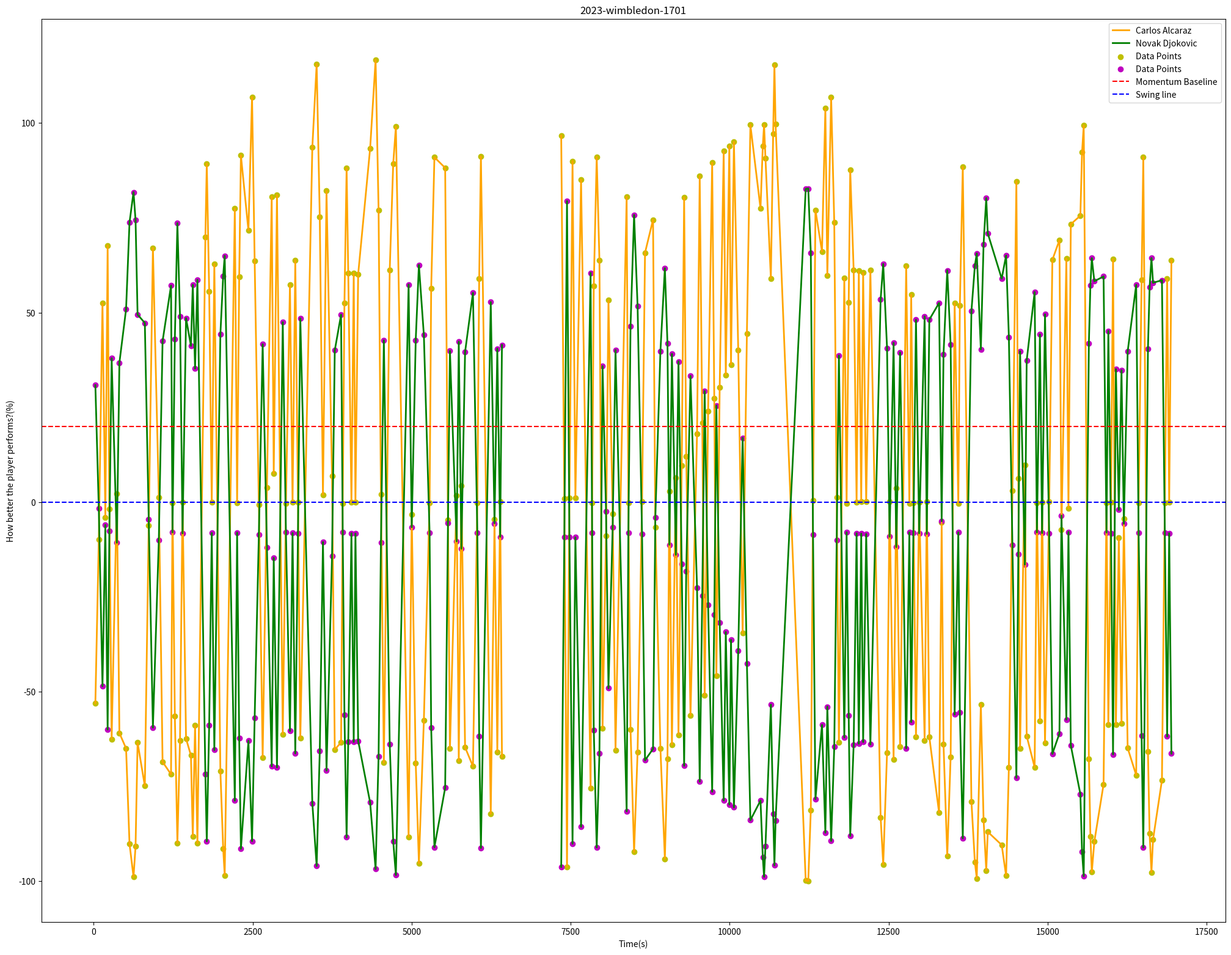

Here is the Python script that generated this plot:
import matplotlib.pyplot as plt
import numpy as np
from scipy.interpolate import make_interp_spline
import math


def plot_two_datasets(dataset1, dataset2, dataset3, dataset4):
    # 将第一组数据拆分成 x 和 y 列表
    y_values1, x_values1 = zip(*dataset1)

    # 将第二组数据拆分成 x 和 y 列表
    y_values2, x_values2 = zip(*dataset2)

    # 将第三组数据拆分成 x 和 y 列表
    y_values3, x_values3 = zip(*dataset3)

    # 将第四组数据拆分成 x 和 y 列表
    y_values4, x_values4 = zip(*dataset4)

    # 创建一个新的图形
    plt.figure(figsize=(25, 19.2))

    # 绘制第一组散点图和连接线
    plt.plot(
        x_values1,
        y_values1,
        linestyle="-",
        linewidth=2,
        color="orange",
        label="Carlos Alcaraz",
    )

    # 绘制第二组散点图和连接线
    plt.plot(
        x_values2,
        y_values2,
        linestyle="-",
        linewidth=2,
        color="g",
    )

    # 绘制第三组散点图和连接线
    plt.plot(
        x_values3,
        y_values3,
        linestyle="-",
        linewidth=2,
        color="orange",
    )

    # 绘制第四组散点图和连接线
    plt.plot(
        x_values4,
        y_values4,
        linestyle="-",
        linewidth=2,
        color="g",
        label="Novak Djokovic",
    )

    plt.scatter(x_values1, y_values1, color='y', label='Data Points')
    plt.scatter(x_values2, y_values2, color="m", label="Data Points")
    plt.scatter(x_values3, y_values3, color="y")
    plt.scatter(x_values4, y_values4, color="m")

    # # 添加水平线
    plt.axhline(y=20, color="r", linestyle="--", label="Momentum Baseline")
    plt.axhline(y=0, color="b", linestyle="--", label="Swing line")

    # 添加标题和标签
    plt.title("2023-wimbledon-1701")
    plt.xlabel("Time(s)")
    plt.ylabel("How better the player performs?(%)")

    # 显示图例
    plt.legend()

    # 显示图形
    plt.show()


def plot_datasets(dataset1, dataset2, dataset3, dataset4, dataset5):
    # 将第一组数据拆分成 x 和 y 列表
    try:
        y_values1, x_values1 = zip(*dataset1)
    except:
        y_values1 = x_values1 = []

    # 将第二组数据拆分成 x 和 y 列表
    y_values2, x_values2 = zip(*dataset2)

    # 将第三组数据拆分成 x 和 y 列表
    y_values3, x_values3 = zip(*dataset3)

    # 将第四组数据拆分成 x 和 y 列表
    y_values4, x_values4 = zip(*dataset4)

    # 将第四组数据拆分成 x 和 y 列表
    y_values5, x_values5 = zip(*dataset4)

    # 创建一个新的图形
    plt.figure(figsize=(25, 19.2))

    # plt.scatter(
    #     x_values1, y_values1, color="blue", label="2023-wimbledon-1316", alpha=0.5
    # )
    plt.scatter(
        x_values2,
        y_values2,
        color="green",
        label="2023-wimbledon-1408",
        alpha=0.33,
        s=100,
    )
    plt.scatter(
        x_values3,
        y_values3,
        color="orange",
        label="2023-wimbledon-1504",
        alpha=0.33,
        s=400,
    )
    plt.scatter(
        x_values4,
        y_values4,
        color="purple",
        label="2023-wimbledon-1602",
        alpha=0.33,
        s=900,
    )
    plt.scatter(
        x_values5, y_values5, color="y", label="2023-wimbledon-1701", alpha=0.33, s=1600
    )

    # # 添加水平线
    plt.axhline(y=0, color="r", linestyle="--", label="Momentum Baseline")

    # 添加标题和标签
    plt.title("Momentums of Novak Djokovic in 2023 Wimbledon")
    plt.xlabel("Time(s)")
    plt.ylabel("Relative Performance(higher means better)")

    # 显示图例
    plt.legend()

    # 显示图形
    plt.show()


# 两组坐标数据列表
dataset = [((-53.08151093439364, 25),  (30.831339712918634, 25)), 
((-9.807819748177607, 79),  (-1.71451355661884, 79)), 
((52.507179147338206, 137),  (-48.58120680489102, 137)), 
((-4.064501877623144, 182),  (-6.034024455077102, 182)), 
((67.70488182018997, 218),  (-60.01129718234982, 218)), 
((-1.8776231499889633, 245),  (-7.678761297182362, 245)), 
((-62.53589573669097, 281),  (37.94191919191917, 281)), 
((2.1868787276341948, 363),  (-10.735645933014354, 363)), 
((-60.94543848022973, 403),  (36.745746943115336, 403)), 
((-64.99789143924333, 508),  (50.87719298245614, 508)), 
((-90.16004980219692, 562),  (73.77558479532163, 562)), 
((-98.93567885615599, 625),  (81.76169590643275, 625)), 
((-90.84282185673835, 657),  (74.3969298245614, 657)), 
((-63.45161355101713, 689),  (49.47002923976609, 689)), 
((-74.92820852661806, 803),  (47.26209463051566, 803)), 
((-6.1188425005522475, 864),  (-4.488968633705497, 864)), 
((67.04219129666447, 930),  (-59.51289207868156, 930)), 
((1.1928429423459193, 1023),  (-9.988038277511961, 1023)), 
((-68.54428981665562, 1082),  (42.460792131844755, 1082)), 
((-71.84569351567364, 1215),  (57.10891812865498, 1215)), 
((-0.275116974918177, 1238),  (-8.022660818713447, 1238)), 
((-56.402996164427584, 1275),  (43.05555555555557, 1275)), 
((-89.93915296102175, 1315),  (73.57456140350877, 1315)), 
((-62.94957527561902, 1356),  (49.01315789473685, 1356)), 
((0.006024459304754259, 1396),  (-8.278508771929822, 1396)), 
((-62.40737393818905, 1451),  (48.51973684210526, 1451)), 
((-66.86547382372433, 1528),  (41.198165869218485, 1528)), 
((-88.27037773359841, 1557),  (57.29665071770333, 1557)), 
((-58.913187541418154, 1593),  (35.21730462519935, 1593)), 
((-90.01546277888227, 1630),  (58.609117490696406, 1630)), 
((69.8495893326907, 1755),  (-71.83845029239765, 1755)), 
((89.28851135610577, 1777),  (-89.52850877192982, 1777)), 
((55.59170231138418, 1815),  (-58.86330409356725, 1815)), 
((-0.11446472679078568, 1855),  (-8.168859649122808, 1855)), 
((62.80097194610116, 1896),  (-65.42397660818713, 1896)), 
((-70.97415506958251, 1991),  (44.288277511961724, 1991)),
((-91.40711287828584, 2035),  (59.65576820839976, 2035)),
((-98.47581179589132, 2059),  (64.97208931419456, 2059)),
((77.46048958772613, 2218),  (-78.76461988304094, 2218)),
((-0.21487238187040703, 2254),  (-8.077485380116954, 2254)),
((59.40719320440988, 2287),  (-62.33552631578947, 2287)),
((91.45731670582563, 2314),  (-91.50219298245614, 2314)),
((71.68102496134304, 2432),  (-63.00172780435938, 2432)),
((106.86989176054783, 2489),  (-89.46703880914407, 2489)),
((63.68455931080186, 2530),  (-56.987639553429034, 2530)),
((-0.6185111552904772, 2596),  (-8.625730994152065, 2596)),
((-67.43980561077977, 2656),  (41.63011695906431, 2656)),
((3.7994256682129475, 2723),  (-11.948431685273803, 2723)),
((80.60525734481996, 2798),  (-69.71358320042532, 2798)),
((7.510492599955825, 2830),  (-14.739500265816062, 2830)),
((81.00287165893528, 2881),  (-70.01262626262627, 2881)),
((-61.24264513926542, 2972),  (47.459795321637415, 2972)), 
((-0.2951985059340956, 3022),  (-8.004385964912288, 3022)),
((57.29863244773779, 3085),  (-60.41666666666667, 3085)),
((-0.09438319577486709, 3126),  (-8.187134502923982, 3126)),
((63.78496696588144, 3169),  (-66.31944444444444, 3169)),
((0.026105990320687056, 3211),  (-8.296783625730995, 3211)),
((-62.347129345141276, 3248),  (48.46491228070175, 3248)),
((93.57190192180252, 3437),  (-79.46570972886762, 3437)),
((115.57322730284957, 3505),  (-96.01275917065391, 3505)),
((75.25955378838083, 3554),  (-65.693115364168, 3554)),
((1.9438922023415017, 3604),  (-10.552897395002674, 3604)),
((82.10735586481113, 3660),  (-70.8433014354067, 3660)),
((6.914071128782865, 3747),  (-14.290935672514621, 3747)),
((-65.31919593549813, 3790),  (40.035220627325884, 3790)),
((-63.41145048898529, 3889),  (49.433479532163744, 3889)),
((-0.33536156796594696, 3915),  (-7.967836257309941, 3915)),
((52.53930959696365, 3942),  (-56.08552631578947, 3942)),
((88.12378255718215, 3976),  (-88.46856725146199, 3976)),
((60.35102516215832, 4002),  (-63.19444444444444, 4002)),
((-0.05422013374301571, 4052),  (-8.223684210526315, 4052)),
((60.47151434825389, 4088),  (-63.30409356725146, 4088)),
((0.026105990320687056, 4115),  (-8.296783625730995, 4115)),
((60.15020985199911, 4158),  (-63.01169590643275, 4158)),
((93.32891539650981, 4346),  (-79.28296119085593, 4346)),
((116.67771150872542, 4432),  (-96.84343434343434, 4432)),
((77.07090788601724, 4479),  (-67.0554226475279, 4479)),
((2.0322509388115577, 4516),  (-10.61935140882511, 4516)),
((-68.78727634194831, 4562),  (42.64354066985646, 4562)),
((61.15428640279532, 4654),  (-63.92543859649123, 4654)),
((89.28851135610577, 4709),  (-89.52850877192982, 4709)),
((99.04813542984513, 4751),  (-98.41008771929825, 4751)), 
((-88.40291583830351, 4951),  (57.396331738437, 4951)),
((-3.2692732493925405, 5000),  (-6.6321105794790185, 5000)),
((-68.89772476253589, 5063),  (42.7266081871345, 5063)),
((-95.29489728296885, 5113),  (62.579744816586896, 5113)),
((-57.547643432335285, 5191),  (44.09722222222223, 5191)),
((-0.2550354439022584, 5281),  (-8.040935672514621, 5281)),
((56.31463742795748, 5306),  (-59.521198830409354, 5306)),
((90.97535996144344, 5357),  (-91.06359649122807, 5357)),
((88.18201899712835, 5526),  (-75.41201488569911, 5526)),
((-4.6609233487961035, 5570),  (-5.585459861775661, 5570)),
((-65.09829909432295, 5601),  (39.86908559276978, 5601)),
((1.7009056770488087, 5706),  (-10.370148856990966, 5706)),
((-68.32339297548046, 5740),  (42.29465709728865, 5740)),
((4.307488402915837, 5781),  (-12.330542264752793, 5781)),
((-64.70068478020764, 5839),  (39.57004253056883, 5839)),
((-69.73713275900155, 5963),  (55.190058479532155, 5963)),
((-0.21487238187040703, 6032),  (-8.077485380116954, 6032)),
((58.88507339799585, 6061),  (-61.860380116959064, 6061)),
((91.19625680261859, 6088),  (-91.26461988304094, 6088)),
((-82.23989396951623, 6243),  (52.76116427432217, 6243)),
((-4.616743980561083, 6302),  (-5.618686868686879, 6302)),
((-65.91561740667109, 6346),  (40.48378522062731, 6346)),
((0.11044842058758775, 6391),  (-9.173976608187147, 6391)),
((-67.19681908548708, 6419),  (41.4473684210526, 6419)),
]
dataset_at = [
((96.67851476996603, 7351),  (-96.25365497076024, 7351)),
((0.9900194790850776, 7400),  (-9.173976608187147, 7400)),
((-96.36524288611764, 7442),  (79.42251461988303, 7442)),
((1.030182541116929, 7480),  (-9.210526315789465, 7480)),
((89.9712834106472, 7529),  (-90.1498538011696, 7529)),
((1.1506717272124547, 7574),  (-9.320175438596493, 7574)),
((85.05130831174566, 7663),  (-85.67251461988305, 7663)),
((-75.54069522260377, 7813),  (60.47149122807019, 7813)),
((-0.2550354439022584, 7837),  (-8.040935672514621, 7837)),
((56.95724642046707, 7863),  (-60.10599415204678, 7863)),
((91.05568608550715, 7909),  (-91.13669590643275, 7909)),
((63.8251300279133, 7952),  (-66.35599415204678, 7952)),
((-59.77468522200133, 8001),  (35.865231259968084, 8001)), 
((-8.857963331124367, 8056),  (-2.428894205210014, 8056)),
((53.23613872321627, 8094),  (-49.129452418926114, 8094)),
((-3.1588248288049527, 8160),  (-6.715178096757057, 8160)),
((-65.4296443560857, 8205),  (40.11828814460392, 8205)),
((80.57312689519446, 8380),  (-81.59722222222223, 8380)),
((-0.21487238187040703, 8407),  (-8.077485380116954, 8407)),
((-60.05783480932587, 8441),  (46.38157894736844, 8441)),
((-92.32885515191678, 8497),  (75.74926900584796, 8497)),
((-65.96180492800772, 8552),  (51.754385964912274, 8552)),
((0.1465951764162412, 8622),  (-8.406432748538009, 8622)),
((65.77303853645799, 8669),  (-68.12865497076024, 8669)),
((74.50850452838523, 8795),  (-65.1282562466773, 8795)),
((-6.626905235255137, 8831),  (-4.1068580542264925, 8831)),
((-64.98785067373537, 8911),  (39.78601807549174, 8911)),
((-94.12414402474045, 8981),  (61.699229133439644, 8981)),
((-67.68279213607246, 9022),  (41.81286549707602, 9022)),
((2.8937486193947564, 9052),  (-11.267278043593848, 9052)),
((-64.06008394079964, 9092),  (39.08825093035617, 9092)),
((6.428098078197479, 9154),  (-13.925438596491233, 9154)),
((-61.40932184669759, 9195),  (37.09463051568315, 9195)),
((9.631102275237467, 9246),  (-16.334396597554502, 9246)),
((80.40645018776232, 9284),  (-69.56406166932483, 9284)),
((12.10514689639939, 9317),  (-18.195108984582674, 9317)),
((-56.32869449966865, 9384),  (33.273524720893136, 9384)),
((18.02518223989398, 9487),  (-22.64752791068581, 9487)),
((85.99514026949416, 9529),  (-73.76727804359383, 9529)),
((20.85266180693617, 9569),  (-24.77405635300373, 9569)),
((-51.027170311464545, 9607),  (29.286283891547043, 9607)),
((24.033576319858625, 9661),  (-27.16640085061138, 9661)),
((89.52948972829688, 9725),  (-76.42543859649123, 9725)),
((27.369118621603718, 9758),  (-29.675039872408306, 9758)),
((-45.90236359620058, 9791),  (25.43195108984581, 9791)),
((30.262867240998446, 9843),  (-31.851408825093046, 9843)),
((92.57786613651425, 9906),  (-78.71810207336523, 9906)),
((33.51005080627348, 9939),  (-34.29359383306753, 9939)),
((94.01369560415287, 9995),  (-79.79797979797979, 9995)),
((36.271261320963106, 10021),  (-36.37028176501862, 10021)),
((95.02982107355865, 10067),  (-80.5622009569378, 10067)),
((40.048597305058536, 10135),  (-39.211190855927704, 10135)),
((-34.61453501214933, 10204),  (16.942450824029763, 10204)),
((44.48862381267949, 10271),  (-42.55050505050506, 10271)), 
((99.51402694941461, 10326),  (-83.93474215842637, 10326)),
((77.46048958772613, 10485),  (-78.76461988304094, 10485)),
((93.86710042773657, 10521),  (-93.6951754385965, 10521)),
((99.57025523625919, 10541),  (-98.88523391812865, 10541)),
((90.65405546518863, 10563),  (-90.77119883040936, 10563)),
((59.001546277888224, 10648),  (-53.465576820839985, 10648)),
((97.23878948531035, 10684),  (-82.22355130249868, 10684)),
((115.3523304616744, 10704),  (-95.84662413609782, 10704)),
((99.69074442235478, 10722),  (-84.06765018607123, 10722)),
((-99.87951081390445, 11196),  (82.62061403508773, 11196)),
((-100.0, 11236),  (82.73026315789474, 11236)),
((-81.38442074823784, 11276),  (65.78947368421052, 11276)),
((0.3875735486073211, 11311),  (-8.62573099415205, 11311)),
((77.01869590537581, 11349),  (-78.3625730994152, 11349)),
((66.0923348796112, 11452),  (-58.798511430090386, 11452)),
((103.887784404683, 11505),  (-87.2242158426369, 11505)),
((59.686326485531254, 11536),  (-53.980595427963856, 11536)),
((106.80362270819526, 11596),  (-89.41719829877725, 11596)),
((73.7795449525072, 11645),  (-64.58001063264221, 11645)),
((1.1928429423459193, 11683),  (-9.988038277511961, 11683)),
((-63.4857521537442, 11718),  (38.65629984051034, 11718)),
((59.16621483221877, 11803),  (-62.11622807017544, 11803)),
((-0.33536156796594696, 11839),  (-7.967836257309941, 11839)),
((52.74012490712289, 11872),  (-56.268274853801174, 11872)),
((87.70207040584773, 11896),  (-88.08479532163743, 11896)),
((61.27477558889086, 11950),  (-64.03508771929825, 11950)),
((-0.03413860272708291, 11996),  (-8.241959064327489, 11996)),
((60.97355262365201, 12031),  (-63.760964912280706, 12031)),
((0.06626905235253844, 12069),  (-8.333333333333343, 12069)),
((60.49159587926982, 12099),  (-63.32236842105263, 12099)),
((0.1666767074321598, 12147),  (-8.424707602339183, 12147)),
((61.19444946482716, 12213),  (-63.96198830409357, 12213)),
((-83.16766070245195, 12374),  (53.45893141945771, 12374)),
((-95.6041528606141, 12415),  (62.81233386496544, 12415)),
((-66.13651424784626, 12475),  (40.64992025518339, 12475)),
((0.08835873647005599, 12515),  (-9.157363104731544, 12515)),
((-67.94786834548266, 12578),  (42.0122275385433, 12578)),
((3.733156615860395, 12620),  (-11.898591174906969, 12620)),
((-64.54605699138503, 12680),  (39.453748006379584, 12680)),
((62.2788521396871, 12776),  (-64.94883040935673, 12776)),
((-0.2951985059340956, 12826),  (-8.004385964912288, 12826)),
((54.688033415667604, 12855),  (-58.04093567251462, 12855)),
((-0.13454625780670426, 12889),  (-8.150584795321635, 12889)),
((-61.92541719380686, 12930),  (48.08114035087718, 12930)), 
((-0.014057071711164326, 12980),  (-8.260233918128662, 12980)),
((-62.90941221358717, 13066),  (48.9766081871345, 13066)),
((0.1465951764162412, 13100),  (-8.406432748538009, 13100)),
((-61.985661786854635, 13140),  (48.135964912280684, 13140)),
((-81.930638391871, 13293),  (52.52857522594363, 13293)),
((-5.389882924674168, 13334),  (-5.037214247740579, 13334)),
((-63.88336646785951, 13363),  (38.955342902711294, 13363)),
((-93.35100508062735, 13422),  (61.117756512493344, 13422)),
((-67.28517782195715, 13475),  (41.51382243487504, 13475)),
((52.51922806594774, 13538),  (-56.067251461988306, 13538)),
((-0.33536156796594696, 13596),  (-7.967836257309941, 13596)),
((51.896700604454054, 13620),  (-55.50073099415205, 13620)),
((88.40492399140507, 13666),  (-88.72441520467837, 13666)),
((-79.05897945659376, 13802),  (50.3688197767145, 13802)),
((-94.9635520212061, 13856),  (62.33054226475275, 13856)),
((-99.29313010823945, 13886),  (65.58678894205207, 13886)),
((-53.37068498102296, 13950),  (40.29605263157893, 13950)),
((-83.85444906319658, 13993),  (68.03728070175438, 13993)),
((-97.2287487198024, 14035),  (80.20833333333331, 14035)),
((-87.00724943269675, 14059),  (70.90643274853801, 14059)),
((-90.47934614535012, 14278),  (58.95800106326422, 14278)),
((-98.56417053236139, 14347),  (65.038543328017, 14347)),
((-69.95802960017672, 14391),  (43.524056353003715, 14391)),
((3.0704660923348825, 14447),  (-11.400186071238721, 14447)),
((84.6476695383256, 14509),  (-72.75385433280171, 14509)),
((6.251380605257339, 14539),  (-13.792530568846374, 14539)),
((-64.96576098961785, 14567),  (39.76940457203614, 14567)),
((9.851999116412628, 14642),  (-16.500531632110594, 14642)),
((-61.74066710846035, 14671),  (37.34383306751724, 14671)),
((-69.97811113119265, 14796),  (55.40935672514621, 14796)),
((-0.275116974918177, 14832),  (-8.022660818713447, 14832)),
((-57.68821414944676, 14879),  (44.2251461988304, 14879)),
((-0.09438319577486709, 14913),  (-8.187134502923982, 14913)),
((-63.531939675080835, 14959),  (49.54312865497076, 14959)),
((0.06626905235253844, 15025),  (-8.333333333333343, 15025)),
((63.905456151977006, 15075),  (-66.42909356725147, 15075)),
((69.11862160371106, 15186),  (-61.074561403508774, 15186)),
((-7.355864811133202, 15218),  (-3.5586124401913963, 15218)), 
((64.23680141373978, 15295),  (-57.40297713981925, 15295)),
((-1.6125469405787527, 15328),  (-7.878123338649672, 15328)),
((73.31566158603934, 15365),  (-64.23112706007444, 15365)),
((75.57282567222921, 15515),  (-77.046783625731, 15515)),
((92.3409040705263, 15542),  (-92.30628654970761, 15542)),
((99.34935839508401, 15568),  (-98.6842105263158, 15568)),
((-67.79324055666004, 15649),  (41.89593301435406, 15649)),
((-88.15992931301082, 15673),  (57.21358320042529, 15673)),
((-97.65849348354318, 15695),  (64.35738968633703, 15695)),
((-89.57366909653192, 15735),  (58.27684742158425, 15735)),
((-74.4964556097757, 15880),  (59.52119883040936, 15880)),
((-0.23495391288633982, 15926),  (-8.05921052631578, 15926)),
((-58.71237223125892, 15955),  (45.157163742690045, 15955)),
((-0.05422013374301571, 15997),  (-8.223684210526315, 15997)),
((64.04602686908848, 16029),  (-66.55701754385964, 16029)),
((-58.7143803843605, 16074),  (35.06778309409887, 16074)),
((-9.343936381709739, 16120),  (-2.063397129186612, 16120)),
((-58.33885575436271, 16162),  (34.78535353535352, 16162)),
((-4.46211619173846, 16199),  (-5.734981392876136, 16199)),
((-64.8994919372653, 16259),  (39.7195640616693, 16259)),
((-72.0665903568488, 16393),  (57.309941520467845, 16393)),
((-0.2550354439022584, 16431),  (-8.040935672514621, 16431)),
((58.62401349478884, 16478),  (-61.622807017543856, 16478)),
((91.05568608550715, 16505),  (-91.13669590643275, 16505)),
((-65.89352772255357, 16578),  (40.46717171717168, 16578)),
((-87.49723878948531, 16604),  (56.71517809675703, 16604)),
((-97.6805831676607, 16633),  (64.37400318979266, 16633)),
((-89.02142699359399, 16658),  (57.86150983519403, 16658)),
((-73.41205293491576, 16798),  (58.53435672514621, 16798)),
((-0.23495391288633982, 16843),  (-8.05921052631578, 16843)),
((58.88507339799585, 16880),  (-61.860380116959064, 16880)),
((-0.0743016647589343, 16912),  (-8.205409356725141, 16912)),
((63.8251300279133, 16947),  (-66.35599415204678, 16947)),
]
dataset1, dataset2 = zip(*dataset)
dataset3, dataset4 = zip(*dataset_at)
# dataset1 = [(-20.370732096230896, 35),
# (-20.350800263100197, 56),
# (-20.59994817723387, 84),
# (-20.370732096230896, 108),
# (-10.40780530585397, 198),
# (-10.38588028941021, 238),
# (-10.38588028941021, 282),
# (-10.451655338741517, 319),
# (-12.030256522692383, 343),
# (-25.645691734268794, 391),
# (-64.72703354527516, 428),
# (-20.360766179665546, 498),
# (-20.350800263100197, 540),
# (-20.350800263100197, 581),
# (-10.39684279763209, 736),
# (-15.384784038588037, 758),
# (-41.530366147774615, 795),
# (-22.269239201929395, 822),
# (-60.0460425345319, 854),
# (-20.360766179665546, 940),
# (-20.350800263100197, 991),
# (-20.350800263100197, 1011),
# (-20.400629845926943, 1050),
# (-31.411971058978295, 1178),
# (-14.65029598772199, 1211),
# (-39.63385222538918, 1254),
# (-26.522692392019295, 1343),
# (-13.532120149090119, 1374),
# (-20.360766179665546, 1497),
# (-20.350800263100197, 1519),
# (-21.068346255805153, 1566),
# (-30.565864742580374, 1614),
# (-22.393813158996238, 1659),
# (-28.901556676167516, 1778),
# (-14.913396185047148, 1826),
# (-41.34400350800263, 1872),
# (-24.87831615873712, 1933),
# (-65.4067090550318, 1965),
# (-29.80845508361405, 2054),
# (-22.852245321002172, 2096),
# (-20.988618923282374, 2143),
# (-20.410595762492278, 2190),
# (-56.62573996930498, 2391),
# (-94.73141854856391, 2440),
# (-53.73163779872836, 2464),
# (-28.649418987064237, 2506),
# (-14.343345757509312, 2550),
# (-39.6228897171673, 2606),
# (-18.772199079149317, 2643),
# (-50.57443543082657, 2689),
# (-25.042753782065333, 2731),
# (-20.360766179665546, 2844),
# (-20.350800263100197, 2892),
# (-20.350800263100197, 2915),
# (-10.40780530585397, 2991),
# (-12.63319447489586, 3019),
# (-10.879193159394873, 3037),
# (-17.248410436307836, 3077),
# (-11.525981144485868, 3106),
# (-20.350800263100197, 3298),
# (-27.19738494349326, 3337),
# (-21.536744334376436, 3362),
# (-20.440493512188326, 3377),
# (-19.824599868449894, 3456),
# (-45.104143828107865, 3483),
# (-30.425345319008997, 3528),
# (-74.23152817364613, 3562),
# (-51.9557114667836, 3599),
# (-22.48848936636702, 3621),
# (-56.351677263757956, 3642),
# (-20.350800263100197, 3799),
# (-20.350800263100197, 3826),
# (-20.350800263100197, 3872),
# (-20.440493512188326, 3910),
# (-10.41876781407585, 3975),
# (-10.38588028941021, 4012),
# (-10.38588028941021, 4061),
# (-20.350800263100197, 4321),
# (-20.350800263100197, 4339),
# (-20.350800263100197, 4365),
# (-20.490323095015057, 4403),
# (-23.958462059755647, 4428),
# (-17.774610830958125, 4495),
# (-37.98947599210699, 4513),
# (-78.39728129796097, 4530),
# (-20.360766179665546, 4620),
# (-20.350800263100197, 4639),
# (-20.849096091367528, 4680),
# (-20.390663929361594, 4703),
# (-40.171015128261345, 4859),
# (-76.24862968647227, 4895),
# (-44.457355843016884, 4932),
# (-88.01140100855075, 4956),
# (-20.360766179665546, 5029),
# (-20.350800263100197, 5070),
# (-21.058380339239804, 5147),
# (-20.410595762492278, 5179),
# (-22.035040162643767, 5216),
# (-34.99671124753344, 5356),
# (-66.17408463056347, 5380),
# (-102.36132427099321, 5411),
# (-20.370732096230896, 5474),
# (-20.350800263100197, 5497),
# (-20.350800263100197, 5525),
# (-47.20894540670905, 5701),
# (-17.675948256961192, 5744),
# (-47.8776584082438, 5771),
# (-94.80815610611708, 5816),
# (-20.360766179665546, 5888),
# (-22.593131490303165, 5938),
# (-20.82916425823683, 5962),
# (-20.400629845926943, 6016),
# (-36.56434992326244, 6161),
# (-66.53584740188555, 6181),
# (-103.12869984652488, 6215),
# (-20.360766179665546, 6305),
# (-20.350800263100197, 6330),
# (-20.350800263100197, 6371),
# (-45.40013155009866, 6542),
# (-77.65183073887306, 6567),
# (-45.25761894321421, 6604),
# (-90.59855294891472, 6638),
# (-65.56018417013813, 6678),
# (-33.472922604691945, 6734),
# (-81.60929620697215, 6802),
# (-46.72659504494629, 6842),
# (-91.53036614777461, 6890),
# (18537390.872814972, 15),
# (-1636740.3982380258, 29),
# (-20549.60076538239, 57),
# (3872.24651691216, 73),
# ]
# dataset2 = [
# (-1.72145731583538, 173),
# (-0.8497426650585709, 208),
# (-0.6228580299248989, 230),
# (8.503874950742158, 275),
# (-3.068435570734266, 293),
# (-30.219361618284523, 311),
# (-75.0768422435308, 327),
# (-49.305135951661626, 351),
# (-1.434866197771754, 486),
# (-0.7900361821286737, 516),
# (-0.6109167333389109, 540),
# (8.753448049389192, 597),
# (-4.158675949034546, 621),
# (-33.64770786812032, 641),
# (-81.69709707079994, 675),
# (-1.351277121669895, 822),
# (-0.7661535889567119, 850),
# (-0.6109167333389109, 886),
# (-33.64770786812032, 969),
# (-70.24300538552475, 994),
# (-102.3328517010377, 1009),
# (-52.555556882366304, 1140),
# (-17.30484936054357, 1177),
# (-5.315787588216338, 1216),
# (-1.2557467489820198, 1253),
# (8.976750295547106, 1322),
# (10.907657953500575, 1389),
# (5.430185209510057, 1415),
# (-16.05937212662552, 1447),
# (-61.33718639169841, 1466),
# (-22.03599106791016, 1521),
# (-67.91803494023381, 1541),
# (-1.4587487909437442, 1673),
# (-0.8019774787146474, 1698),
# (-5.2560811052864125, 1742),
# (-26.822062739572274, 1789),
# (-7.0592168897699, 1820),
# (-33.59277790382481, 1870),
# (-10.080364926023691, 1896),
# (-22.049126494154734, 1945),
# (-56.621568369893595, 1965),
# (-95.06896098778405, 1981),
# (-1.5303965704596436, 2103),
# (-0.8258600718866091, 2127),
# (-0.6109167333389109, 2154),
# (-118.33180086693814, 2952),
# (-83.35216077761723, 3015),
# (-3.6858006042296125, 3044),
# (10.618678576119805, 3066),
# (-29.746486273479576, 3138),
# (-66.82779456193353, 3164),
# (-100.57270458426376, 3179),
# (-2.1513439929307623, 3239),
# (-12.301446091016587, 3267),
# (-4.623192386229306, 3310),
# (-21.48430316563774, 3355),
# (-5.697909078967811, 3380),
# (9.922500985156972, 3511),
# (10.999605937212664, 3540),
# (5.154341258373833, 3573),
# (-17.766977538421116, 3596),
# (3.4861421253119715, 3644),
# (-23.480887954814136, 3665),
# (-69.69131748325233, 3683),
# (-30.87016228222062, 3749),
# (-12.528330726150259, 3775),
# (-4.718722758917181, 3825),
# (-1.231864155810058, 3850),
# (9.94877183764612, 3983),
# (-9.281492184421381, 4006),
# (-46.95389465388152, 4025),
# (-17.215289636148697, 4059),
# (-63.55707342703271, 4080),
# (-32.386706948640494, 4151),
# (-12.814921844213842, 4177),
# (-4.599309793057344, 4208),
# (-1.231864155810058, 4240),
# (10.053855247602769, 4382),
# (11.091553920924724, 4429),
# (11.341127019571786, 4530),
# (10.434782608695656, 4550),
# (2.172599500853792, 4569),
# (-29.496913174832528, 4592),
# (-1.7023512412977908, 4647),
# (-39.650597661894125, 4697),
# (-87.04321555234468, 4725),
# (-2.1274613997588006, 4787),
# (-0.9213904445744987, 4834),
# (-0.6109167333389109, 4909),
# (-48.92420859056877, 5033),
# (-82.1568369893603, 5054),
# (-108.32260606856693, 5072),
# (-1.7333986124213538, 5171),
# (-0.8855665548165348, 5195),
# (-0.6228580299248989, 5222),
# (-56.96308945225273, 5367),
# (-87.1614343885459, 5384),
# (-50.65808485485354, 5417),
# (-96.23801392355182, 5453),
# (-67.58964928411928, 5483),
# (-24.965191120451863, 5524),
# (-73.97346643898595, 5562),
# (-118.38792496089225, 6357),
# (-119.88058703414016, 6381),
# (-120.22688463513369, 6419),
# (-47.26556249477569, 6535),
# (-90.48111483944928, 6596),
# (-57.92914034605879, 6642),
# (-27.06088867129195, 6670),
# (-7.08309948294189, 6699),
# (-21.09024037830028, 6745),
# (-4.224353080257458, 6781),
# (-34.86930250886641, 6807),
# (-80.33101274136345, 6826),
# (-55.964797057664526, 6871),
# (-1.231864155810058, 7035),
# (-20.206584430937525, 7079),
# (-66.29998925283309, 7141),
# (-30.738808019774808, 7167),
# (-7.895107650788745, 7192),
# (-23.021148036253777, 7244),
# (-66.48627347957441, 7289),
# (-101.63667411007486, 7311),
# (-1.482631384115706, 7440),
# (-0.7900361821286737, 7476),
# (-0.6109167333389109, 7506),
# (-22.69276238013923, 7557),
# (-4.355707342703283, 7590),
# (-39.66373308813871, 7641),
# (-84.35045317220545, 7657),
# (-1.3871010114278306, 7799),
# (-18.5825680952438, 7843),
# (-5.351611477974302, 7868),
# (-1.2557467489820198, 7908),
# (-23.021148036253777, 7960),
# (-64.05621962432681, 7998),
# (-103.17351898069093, 8036),
# (-63.31466510633726, 8197),
# (-18.654215874759686, 8223),
# (-5.3874353677322375, 8250),
# (-1.2557467489820198, 8290),
# (-31.1519768816498, 8366),
# (-65.44857480625245, 8384),
# (-100.20491264941548, 8401),
# (-59.003857038797285, 8550),
# (-19.97969979580384, 8606),
# (-61.67870747405754, 8645),
# (-102.66123735715225, 8685),
# (-78.00245990709672, 8730),
# (-77.57257323000131, 8931),
# (-102.16209115985814, 8954),
# (-116.15132011033758, 8979),
# (-101.09812163404703, 9000),
# (-1.6975747226634184, 9103),
# (-0.873625258230561, 9125),
# (-0.6228580299248989, 9170),
# (-21.733876264284774, 9218),
# (-54.835150400630496, 9234),
# (-97.72231708918954, 9268),
# (-81.0140549060817, 9301),
# (-56.621568369893595, 9347),
# (-1.4229249011857945, 9483),
# (-0.7422709957847502, 9537),
# (-0.5989754367529372, 9584),
# (9.292000525417052, 9671),
# (-6.720084066727978, 9704),
# (-41.29252594246684, 9728),
# (-88.77709181662945, 9763),
# (-62.51937475371076, 9806),
# (-58.287379243638284, 9953),
# (-17.448144919575384, 9976),
# (-5.196374622356515, 10001),
# (-1.2557467489820198, 10034),
# (9.186917115460403, 10115),
# (-7.836595297517391, 10170),
# (5.154341258373833, 10226),
# (10.421647182451068, 10291),
# (3.000131354262436, 10323),
# (-26.659661106002886, 10355),
# (-73.75016419282807, 10372),
# (-34.13371863916984, 10435),
# (-4.881124392486541, 10489),
# (-1.207981562638082, 10658),
# (-0.7422709957847502, 10678),
# (-0.5989754367529372, 10725),
# (-27.342703270721145, 10790),
# (-5.248916327334825, 10823),
# (5.627216603178766, 10863),
# (-15.297517404439773, 10909),
# (-59.892289504794434, 10927),
# (-1.3154532319119312, 11079),
# (-0.754212292370724, 11106),
# (-0.6109167333389109, 11133),
# ]
# dataset3 = [
# (-704315.5495097787, 31),
# (8109.903495713772, 75),
# (10.024126071556879, 98),
# (-40.12730352651302, 159),
# (69.62065602381807, 183),
# (-69.22360248447205, 335),
# (-14.494635798983623, 390),
# (10.51948051948051, 433),
# (-25.434782608695656, 490),
# (-79.20383963862224, 514),
# (5.057748575535129, 594),
# (-15.911400852112322, 669),
# (0.6431908012935565, 710),
# (7.072532210872112, 732),
# (-71.34105025409374, 890),
# (-98.41614906832298, 912),
# (-114.74872953133823, 933),
# (-103.78035008469791, 997),
# (-47.17262974179971, 1092),
# (-13.652789897849203, 1119),
# (0.8870181202196932, 1153),
# (7.046866177300942, 1192),
# (17.6482213438735, 1322),
# (20.38678712591758, 1368),
# (10.646527385657834, 1390),
# (19.384528514963307, 1428),
# (9.488989271597973, 1453),
# (-23.825522303783174, 1478),
# (6.69395821569735, 1514),
# (-28.399209486166, 1537),
# (-77.55223037831735, 1567),
# (-38.69000564652738, 1664),
# (-86.00790513833992, 1687),
# (5.6095682973153345, 1790),
# (7.688517016580235, 1831),
# (8.253169755146018, 1858),
# (-66.72501411631846, 2003),
# (-97.13156408808582, 2032),
# (-115.01693958215698, 2063),
# (-100.51948051948051, 2091),
# (-42.57840973255993, 2173),
# (-12.857142857142861, 2201),
# (-48.622760638570924, 2233),
# (-22.225245110620605, 2284),
# (-0.5631127765515203, 2343),
# (-29.80955803090191, 2386),
# (-78.65201991684205, 2440),
# (-57.52117447769622, 2560),
# (-9.836250705815928, 2585),
# (-52.14285714285714, 2606),
# (-18.92715979672502, 2660),
# (-69.85883681535856, 2685),
# (7.136697294800058, 2878),
# (8.08634053693342, 2918),
# (8.304501822288358, 2946),
# (17.70468661773009, 3078),
# (20.273856578204402, 3110),
# (10.646527385657834, 3142),
# (19.37041219649916, 3177),
# (9.517221908526267, 3205),
# (-57.20804886812792, 3328),
# (-17.271700631384434, 3379),
# (-59.53082490631898, 3412),
# (-26.665468918433348, 3459),
# (-76.36774292900776, 3501),
# (-32.016836918022705, 3528),
# (-79.5374980750475, 3563),
# (-38.84400184795443, 3611),
# (-7.95493044504903, 3645),
# (17.6482213438735, 3775),
# (20.33032185206099, 3815),
# (21.05025409373235, 3836),
# (4.647092038396366, 3901),
# (7.316359529798248, 3932),
# (8.176171654432522, 3949),
# (-57.140033879164314, 4068),
# (-87.32072275550536, 4083),
# (-50.09599096555618, 4103),
# (-93.82834556747599, 4125),
# (5.545403213387388, 4225),
# (-13.781120065705053, 4249),
# (0.9383501873620332, 4274),
# (7.008367126944194, 4295),
# (0.28386633129714767, 4323),
# (-24.5223551152405, 4350),
# (-2.090241774036258, 4395),
# (-102.3828345567476, 4663),
# (-23.049124788255213, 4707),
# (-78.75211744776962, 4725),
# (-110.51383399209486, 4743),
# (-85.09034443817052, 4784),
# (-58.64534674811355, 4911),
# (-92.4988450284893, 4946),
# (-58.19619116061804, 4983),
# (-100.76330783840666, 5026),
# (-74.1347980083158, 5060),
# (-31.067193675889328, 5095),
# (-3.758533956162424, 5124),
# (-46.93393562958781, 5216),
# (-82.28119706380576, 5240),
# (-109.08808582721626, 5263),
# (6.507879472306357, 5412),
# (7.958010369077542, 5459),
# (8.29166880550278, 5487),
# (-36.40316205533597, 5551),
# (-8.269339356295887, 5610),
# (10.660643704121952, 5679),
# (-19.590626764539806, 5716),
# (9.418407679277237, 5753),
# (6.507879472306357, 5902),
# (7.983676402648712, 5954),
# (0.28386633129714767, 6007),
# (7.162363328371228, 6040),
# (-2.026076690108326, 6091),
# (-50.35008469791079, 6192),
# (-10.062111801242239, 6239),
# (10.71710897797854, 6261),
# (-17.571993224167144, 6292),
# (9.785431959345004, 6331),
# (-24.898362507058167, 6391),
# (-76.86053077357425, 6435),
# (-79.94815461218623, 6624),
# (-24.329859863456704, 6700),
# (-0.08829115548483912, 6746),
# (7.22652841229916, 6770),
# (-39.762845849802375, 6843),
# (-6.885940146809702, 6873),
# (-45.6634669678148, 6898),
# (-91.07566346696781, 6925),
# (6.328217237308138, 7064),
# (-19.81263795493045, 7133),
# (0.3993634823674199, 7161),
# (7.136697294800058, 7187),
# (-2.154406857964176, 7270),
# (-38.767003747240906, 7330),
# (-88.82860222781171, 7382),
# (-46.87747035573122, 7424),
# (-11.368512910014886, 7460),
# (-56.55356501206304, 7533),
# (-100.49381448590935, 7591),
# (-69.16842051229403, 7676),
# (-27.858939479492847, 7734),
# (-77.16338996971407, 7771),
# (-109.65658847081772, 7808),
# (-85.9155074174837, 7883),
# (-42.52707766541759, 7922),
# (-111.71372106154715, 8248),
# (-117.61434217955957, 8266),
# (-119.64709203839638, 8281),
# (5.404240028745946, 8375),
# (7.637184949437895, 8417),
# (8.24033673836044, 8441),
# (17.154150197628468, 8556),
# (-10.062111801242239, 8589),
# (10.6747600225861, 8627),
# (19.42687747035575, 8693),
# (9.136081309994353, 8726),
# (-83.69539551357734, 8927),
# (-21.198603767773733, 8952),
# (-68.33427442123096, 8986),
# (-31.696011498383044, 9045),
# (-2.2699040090344482, 9077),
# (-34.55392433653303, 9136),
# (-5.728402032749855, 9163),
# (-41.41445511010728, 9180),
# (-88.46414455110107, 9213),
# (6.636209640162207, 9370),
# (7.881012268364032, 9392),
# (8.278835788717203, 9418),
# (16.123658949745902, 9505),
# (-9.04573687182382, 9552),
# (-50.957086391869, 9577),
# (-94.3365330321852, 9598),
# (-69.95123453621477, 9757),
# (-18.82449566244034, 9793),
# (0.41219649915299783, 9831),
# (7.136697294800058, 9857),
# (15.502540937323545, 9929),
# (19.596273291925485, 9963),
# (21.007905138339908, 10020),
# (19.243365330321836, 10050),
# ]
# dataset4 = [
# (-2412815.855725662, 35),
# (347060.0870101913, 88),
# (-44.445648737750076, 120),
# (-6.269550949133674, 153),
# (261.8814072167276, 202),
# (-6.013638621686312, 238),
# (225.72250071504914, 293),
# (-5.6523506299959365, 350),
# (34.64631410980144, 397),
# (29.39559529723465, 511),
# (-18.956780923994046, 535),
# (-70.14075178009605, 580),
# (-23.692664348402047, 614),
# (21.579731743666173, 653),
# (-64.12079061855515, 744),
# (-17.69528368634181, 777),
# (11.403453311053909, 816),
# (26.713031958933584, 869),
# (12.35183428924114, 915),
# (-81.25186289120715, 1041),
# (-106.12353038582546, 1076),
# (-117.25120052988905, 1103),
# (-107.117072362974, 1142),
# (17.53029550346986, 1224),
# (-18.22216200755696, 1276),
# (12.291619623959406, 1355),
# (-27.946830450556234, 1416),
# (-83.52496650559243, 1463),
# (-33.06507699950323, 1517),
# (9.08518869770731, 1550),
# (-84.33184302036761, 1687),
# (-105.99105812220566, 1710),
# (-117.8307666832257, 1756),
# (21.384034081500545, 1882),
# (-19.832904303843222, 1920),
# (12.110975628114232, 1959),
# (27.30012494543047, 2024),
# (-82.94088425235967, 2156),
# (-20.5464480874317, 2203),
# (-74.52889551250206, 2245),
# (-108.75641662526908, 2278),
# (-57.9036264282166, 2351),
# (-16.370561050143763, 2377),
# (10.710984660314011, 2403),
# (25.885080311309792, 2429),
# (-91.7999668819341, 2595),
# (-21.589667163437653, 2635),
# (-77.19489981785063, 2674),
# (-26.308991554893197, 2721),
# (-84.01722139427056, 2746),
# (19.57759412304867, 2850),
# (-20.22429962817445, 2917),
# (12.472263619804608, 2969),
# (-27.886615785274515, 3019),
# (12.291619623959406, 3068),
# (34.54545454545453, 3227),
# (42.69249875807253, 3266),
# (45.22603079980129, 3304),
# (41.05315449577745, 3346),
# (22.308329193575105, 3390),
# (24.06358668653749, 3555),
# (-22.346866579355407, 3600),
# (-83.05830284965904, 3704),
# (-33.381203992232315, 3771),
# (12.141082960755085, 3853),
# (-40.77255415556459, 3914),
# (-96.10983154947388, 3977),
# (-49.3832512908519, 4079),
# (2.5067365156783836, 4114),
# (26.79582712369597, 4209),
# (-18.575923166087094, 4242),
# (-68.71667494618315, 4285),
# (-106.33879781420765, 4329),
# (-92.3464149693658, 4515),
# (-22.617832573123195, 4544),
# (12.878712610456262, 4576),
# (-28.293064775926183, 4610),
# (12.291619623959406, 4638),
# (-32.44787668036551, 4692),
# (9.08518869770731, 4737),
# (25.322073190925636, 4822),
# (40.17552574929624, 4876),
# (19.62576585527404, 4927),
# (40.506706408345735, 4986),
# (21.96058950157311, 5027),
# (-27.50124192747144, 5063),
# (-82.32820003311807, 5089),
# (-88.28192506284906, 5259),
# (-23.28019389122221, 5316),
# (12.984088274699303, 5342),
# (27.706573936082123, 5398),
# (12.231404958677672, 5467),
# (-68.9485014075178, 5553),
# (-101.37108792846497, 5597),
# (-68.12054975989403, 5633),
# (-105.52740519953635, 5670),
# (-78.75144891538335, 5704),
# (22.136717397522148, 5840),
# (28.007647262490764, 5866),
# (30.175375212633014, 5894),
# (26.983997952701372, 5943),
# (-98.2414307004471, 6138),
# (-23.046862063255503, 6186),
# (-79.91058122205663, 6213),
# (-111.10779930452061, 6241),
# (-84.71270077827455, 6271),
# (18.102334823646288, 6359),
# (26.321636634602328, 6381),
# (11.13248731728612, 6419),
# (26.35174396724321, 6458),
# (25.024010597781086, 6541),
# (39.198542805100175, 6580),
# (44.845173041894355, 6641),
# (40.58950157310815, 6711),
# (21.86123530385825, 6740),
# (-26.93823480708727, 6768),
# (-82.49379036264281, 6813),
# (22.904454379864205, 6960),
# (-20.435050956660504, 6988),
# (12.321726956600259, 7028),
# (-26.546839482756027, 7059),
# (12.336780622920685, 7089),
# (-30.310256062864127, 7134),
# (9.61206701892246, 7164),
# (37.194899817850654, 7352),
# (-22.136115250869352, 7384),
# (-78.71833084947839, 7423),
# (-26.77264447756251, 7469),
# (-86.08710051333003, 7514),
# (23.371118035797593, 7668),
# (-21.850095590781137, 7715),
# (12.547531951406768, 7742),
# (27.586144605518655, 7811),
# (-70.24010597781088, 7901),
# (-98.52293426063918, 7925),
# (-115.01573108130485, 7950),
# (-83.90130816360325, 8104),
# (-21.744719926538124, 8149),
# (12.532478285086313, 8177),
# (27.27001761278956, 8216),
# (-69.59430369266434, 8304),
# (-100.32786885245902, 8340),
# (-116.32389468455042, 8381),
# (-105.11342937572445, 8413),
# (24.06358668653749, 8578),
# (-22.723208237366208, 8630),
# (-77.87984163543031, 8683),
# (-111.35919553207184, 8734),
# (-88.98944737990938, 8809),
# (-36.42204458895965, 8853),
# (8.257237050083546, 8912),
# (-77.42672627918529, 9025),
# (-104.10332836562344, 9059),
# (-70.25666501076337, 9096),
# (-105.87514489153834, 9120),
# (24.756055337277388, 9297),
# (-22.452242243598434, 9332),
# (12.728175947251941, 9358),
# (-28.293064775926183, 9401),
# (12.27656595763898, 9452),
# (-3227081.2518628915, 25),
# (128.18678589170392, 79),
# (-5390.740188772976, 137),
# (26.696472925981112, 182),
# (231.4157973174366, 218),
# (26.961417453220747, 245),
# (-7.06739526411657, 281),
# (27.458188441794988, 363),
# (37.67511177347242, 403),
# ]
# dataset5 = [
# (30.877192982456137, 508),
# (53.775584795321635, 562),
# (61.76169590643275, 625),
# (54.3969298245614, 657),
# (29.47002923976609, 689),
# (27.262094630515662, 803),
# (-24.488968633705497, 864),
# (-79.51289207868156, 930),
# (-29.98803827751196, 1023),
# (22.460792131844755, 1082),
# (37.10891812865498, 1215),
# (-28.022660818713447, 1238),
# (23.05555555555557, 1275),
# (53.57456140350877, 1315),
# (29.01315789473685, 1356),
# (-28.278508771929822, 1396),
# (28.51973684210526, 1451),
# (21.198165869218485, 1528),
# (37.29665071770333, 1557),
# (15.217304625199347, 1593),
# (38.609117490696406, 1630),
# (-91.83845029239765, 1755),
# (-109.52850877192982, 1777),
# (-78.86330409356725, 1815),
# (-28.16885964912281, 1855),
# (-85.42397660818713, 1896),
# (24.288277511961724, 1991),
# (39.65576820839976, 2035),
# (44.97208931419456, 2059),
# (-98.76461988304094, 2218),
# (-28.077485380116954, 2254),
# (-82.33552631578948, 2287),
# (-111.50219298245614, 2314),
# (-83.00172780435938, 2432),
# (-109.46703880914407, 2489),
# (-76.98763955342903, 2530),
# (-28.625730994152065, 2596),
# (21.63011695906431, 2656),
# (-31.948431685273803, 2723),
# (-89.71358320042532, 2798),
# (-34.73950026581606, 2830),
# (-90.01262626262627, 2881),
# (27.459795321637415, 2972),
# (-28.004385964912288, 3022),
# (-80.41666666666667, 3085),
# (-28.187134502923982, 3126),
# (-86.31944444444444, 3169),
# (-28.296783625730995, 3211),
# (28.464912280701753, 3248),
# (-99.46570972886762, 3437),
# (-116.01275917065391, 3505),
# (-85.693115364168, 3554),
# (-30.552897395002674, 3604),
# (-90.8433014354067, 3660),
# (-34.29093567251462, 3747),
# (20.035220627325884, 3790),
# (29.433479532163744, 3889),
# (-27.96783625730994, 3915),
# (-76.08552631578948, 3942),
# (-108.46856725146199, 3976),
# (-83.19444444444444, 4002),
# (-28.223684210526315, 4052),
# (-83.30409356725147, 4088),
# (-28.296783625730995, 4115),
# (-83.01169590643275, 4158),
# (-99.28296119085593, 4346),
# (-116.84343434343434, 4432),
# (-87.0554226475279, 4479),
# (-30.61935140882511, 4516),
# (22.643540669856463, 4562),
# (-83.92543859649123, 4654),
# (-109.52850877192982, 4709),
# (-118.41008771929825, 4751),
# (37.396331738437, 4951),
# (-26.63211057947902, 5000),
# (22.726608187134502, 5063),
# (42.579744816586896, 5113),
# (24.09722222222223, 5191),
# (-28.04093567251462, 5281),
# (-79.52119883040936, 5306),
# (-111.06359649122807, 5357),
# (-95.41201488569911, 5526),
# (-25.58545986177566, 5570),
# (19.86908559276978, 5601),
# (-30.370148856990966, 5706),
# (22.29465709728865, 5740),
# (-32.33054226475279, 5781),
# (19.570042530568827, 5839),
# (35.190058479532155, 5963),
# (-28.077485380116954, 6032),
# (-81.86038011695906, 6061),
# (-111.26461988304094, 6088),
# (32.76116427432217, 6243),
# (-25.61868686868688, 6302),
# (20.48378522062731, 6346),
# (-29.173976608187147, 6391),
# (21.4473684210526, 6419),
# (-116.25365497076024, 7351),
# (-29.173976608187147, 7400),
# (59.42251461988303, 7442),
# (-29.210526315789465, 7480),
# (-110.1498538011696, 7529),
# (-29.320175438596493, 7574),
# (-105.67251461988305, 7663),
# (40.47149122807019, 7813),
# (-28.04093567251462, 7837),
# (-80.10599415204678, 7863),
# (-111.13669590643275, 7909),
# (-86.35599415204678, 7952),
# (15.865231259968084, 8001),
# (-22.428894205210014, 8056),
# (-69.12945241892612, 8094),
# (-26.715178096757057, 8160),
# (20.118288144603923, 8205),
# (-101.59722222222223, 8380),
# (-28.077485380116954, 8407),
# (26.38157894736844, 8441),
# (55.749269005847964, 8497),
# (31.754385964912274, 8552),
# (-28.40643274853801, 8622),
# (-88.12865497076024, 8669),
# (-85.1282562466773, 8795),
# (-24.106858054226493, 8831),
# (19.78601807549174, 8911),
# (41.699229133439644, 8981),
# (21.812865497076018, 9022),
# (-31.267278043593848, 9052),
# (19.088250930356168, 9092),
# (-33.92543859649123, 9154),
# (17.09463051568315, 9195),
# (-36.3343965975545, 9246),
# (-89.56406166932483, 9284),
# (-38.195108984582674, 9317),
# (13.273524720893136, 9384),
# (-42.64752791068581, 9487),
# (-93.76727804359383, 9529),
# (-44.77405635300373, 9569),
# (9.286283891547043, 9607),
# (-47.16640085061138, 9661),
# (-96.42543859649123, 9725),
# (-49.675039872408306, 9758),
# (5.4319510898458105, 9791),
# (-51.851408825093046, 9843),
# (-98.71810207336523, 9906),
# (-54.29359383306753, 9939),
# (-99.79797979797979, 9995),
# (-56.37028176501862, 10021),
# (-100.5622009569378, 10067),
# (-59.211190855927704, 10135),
# (-3.0575491759702373, 10204),
# (-62.55050505050506, 10271),
# (-103.93474215842637, 10326),
# (-98.76461988304094, 10485),
# (-113.6951754385965, 10521),
# (-118.88523391812865, 10541),
# (-110.77119883040936, 10563),
# (-73.46557682083998, 10648),
# (-102.22355130249868, 10684),
# (-115.84662413609782, 10704),
# (-104.06765018607123, 10722),
# (62.620614035087726, 11196),
# (62.73026315789474, 11236),
# (45.78947368421052, 11276),
# (-28.62573099415205, 11311),
# (-98.3625730994152, 11349),
# (-78.79851143009039, 11452),
# (-107.2242158426369, 11505),
# (-73.98059542796386, 11536),
# (-109.41719829877725, 11596),
# (-84.58001063264221, 11645),
# (-29.98803827751196, 11683),
# (18.656299840510343, 11718),
# (-82.11622807017544, 11803),
# (-27.96783625730994, 11839),
# (-76.26827485380117, 11872),
# (-108.08479532163743, 11896),
# (-84.03508771929825, 11950),
# (-28.24195906432749, 11996),
# (-83.76096491228071, 12031),
# (-28.333333333333343, 12069),
# (-83.32236842105263, 12099),
# (-28.424707602339183, 12147),
# (-83.96198830409358, 12213),
# (33.45893141945771, 12374),
# (42.81233386496544, 12415),
# (20.64992025518339, 12475),
# (-29.157363104731544, 12515),
# (22.0122275385433, 12578),
# (-31.89859117490697, 12620),
# (19.453748006379584, 12680),
# (-84.94883040935673, 12776),
# (-28.004385964912288, 12826),
# (-78.04093567251462, 12855),
# (-28.150584795321635, 12889),
# (28.081140350877178, 12930),
# (-28.260233918128662, 12980),
# (28.976608187134502, 13066),
# (-28.40643274853801, 13100),
# (28.135964912280684, 13140),
# (32.52857522594363, 13293),
# (-25.03721424774058, 13334),
# (18.955342902711294, 13363),
# (41.117756512493344, 13422),
# (21.51382243487504, 13475),
# (-76.0672514619883, 13538),
# (-27.96783625730994, 13596),
# (-75.50073099415205, 13620),
# (-108.72441520467837, 13666),
# (30.368819776714503, 13802),
# (42.33054226475275, 13856),
# (45.58678894205207, 13886),
# (20.29605263157893, 13950),
# (48.03728070175438, 13993),
# (60.208333333333314, 14035),
# (50.90643274853801, 14059),
# (38.95800106326422, 14278),
# (45.038543328017, 14347),
# (23.524056353003715, 14391),
# (-31.40018607123872, 14447),
# (-92.75385433280171, 14509),
# (-33.792530568846374, 14539),
# (19.769404572036137, 14567),
# (-36.500531632110594, 14642),
# (17.343833067517238, 14671),
# (35.40935672514621, 14796),
# (-28.022660818713447, 14832),
# (24.2251461988304, 14879),
# (-28.187134502923982, 14913),
# (29.543128654970758, 14959),
# (-28.333333333333343, 15025),
# (-86.42909356725147, 15075),
# (-81.07456140350877, 15186),
# (-23.558612440191396, 15218),
# (-77.40297713981926, 15295),
# (-27.878123338649672, 15328),
# (-84.23112706007444, 15365),
# (-97.046783625731, 15515),
# (-112.30628654970761, 15542),
# (-118.6842105263158, 15568),
# (21.895933014354057, 15649),
# (37.21358320042529, 15673),
# (44.35738968633703, 15695),
# (38.27684742158425, 15735),
# (39.52119883040936, 15880),
# (-28.05921052631578, 15926),
# (25.157163742690045, 15955),
# (-28.223684210526315, 15997),
# (-86.55701754385964, 16029),
# (15.067783094098871, 16074),
# (-22.063397129186612, 16120),
# (14.785353535353522, 16162),
# (-25.734981392876136, 16199),
# (19.719564061669303, 16259),
# (37.309941520467845, 16393),
# (-28.04093567251462, 16431),
# (-81.62280701754386, 16478),
# (-111.13669590643275, 16505),
# (20.46717171717168, 16578),
# (36.71517809675703, 16604),
# (44.37400318979266, 16633),
# (37.86150983519403, 16658),
# (38.53435672514621, 16798),
# (-28.05921052631578, 16843),
# (-81.86038011695906, 16880),
# (-28.20540935672514, 16912),
# (-86.35599415204678, 16947),]
# 调用函数绘制图形
plot_two_datasets(dataset1, dataset2, dataset3, dataset4)
# new_dataset1 = []
# new_dataset2 = []
# new_dataset3 = []
# new_dataset4 = []
# new_dataset5 = []
# for i in dataset1:
#     if i[0] > 0:
#         if math.log10(i[0]) < 3:
#             new_dataset1.append((math.log10(i[0]) + 1, i[1]))
# for i in dataset2:
#     if i[0] > 0:
#         if math.log10(i[0]) < 3:
#             new_dataset2.append((math.log10(i[0]) + 1, i[1]))
# for i in dataset3:
#     if i[0] > 0:
#         if math.log10(i[0]) < 3:
#             new_dataset3.append((math.log10(i[0]) + 1, i[1]))
# for i in dataset3:
#     if i[0] > 0:
#         if math.log10(i[0]) < 3:
#             new_dataset4.append((math.log10(i[0]) + 1, i[1]))
# for i in dataset1:
#     if i[0] > 0:
#         if math.log10(i[0]) < 3:
#             new_dataset5.append((math.log10(i[0]) + 1, i[1]))
# plot_datasets(new_dataset1, new_dataset2, new_dataset3, new_dataset4, new_dataset5)
